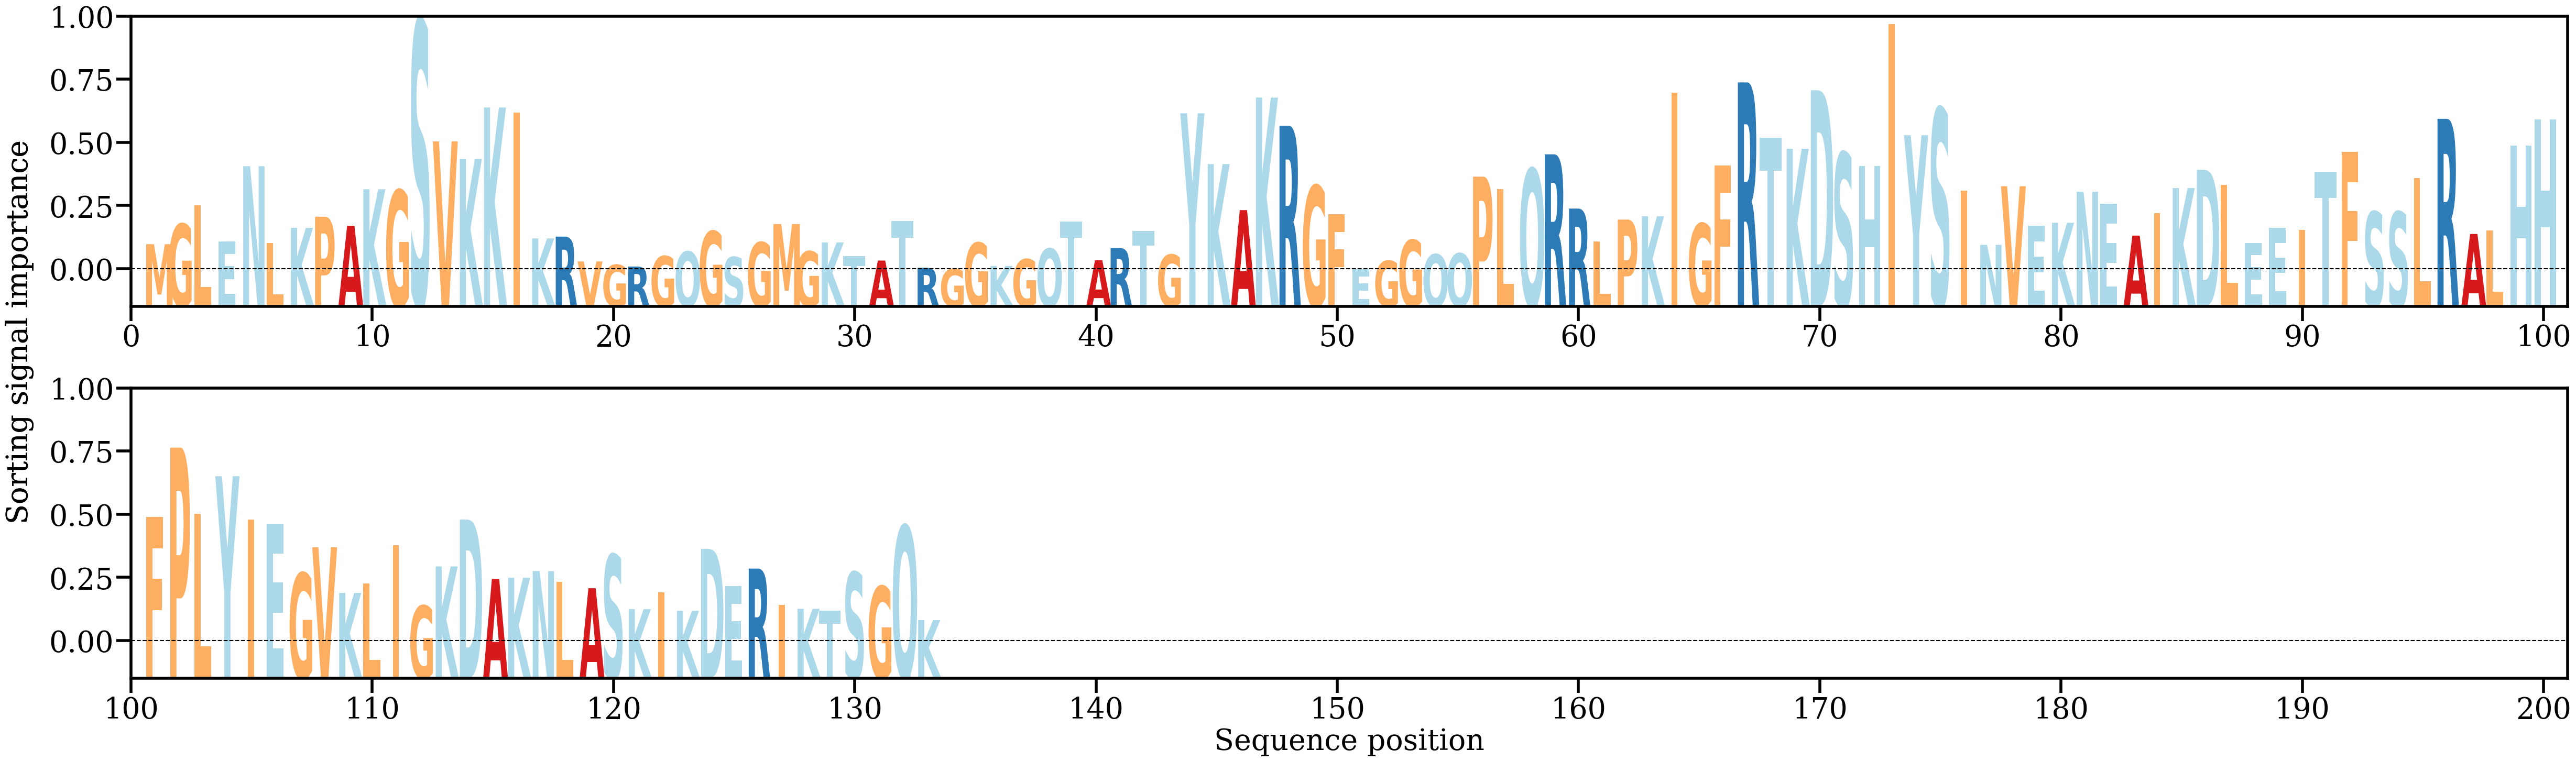

Data behind this chart, as committed beside it:
AA, Alpha
M, [0.00291048]
G, [0.00495623]
L, [0.00682459]
E, [0.00318965]
N, [0.01080847]
L, [0.00302993]
K, [0.00456541]
P, [0.00569227]
A, [0.00477459]
K, [0.00847527]
G, [0.00837228]
S, [0.02555409]
V, [0.0133174]
K, [0.01153434]
K, [0.0167561]
I, [0.01620952]
K, [0.00349295]
R, [0.00367815]
V, [0.00116451]
G, [0.00081787]
R, [0.00064733]
G, [0.00169846]
Q, [0.00215485]
G, [0.00421888]
S, [0.001605]
G, [0.00309522]
M, [0.00494834]
G, [0.00218091]
K, [0.00308574]
T, [0.00169975]
A, [0.00125172]
T, [0.00527016]
R, [0.00052046]
G, [0.00040806]
G, [0.00305076]
K, [0.00070225]
G, [0.00139175]
Q, [0.00246239]
T, [0.00522323]
A, [0.00128536]
R, [0.00252502]
T, [0.00427296]
G, [0.00184641]
Y, [0.01616132]
K, [0.0110207]
A, [0.00635816]
K, [0.01776129]
R, [0.01490596]
G, [0.00882784]
F, [0.00595464]
E, [0.00037247]
G, [0.00122968]
G, [0.00333185]
Q, [0.00188634]
Q, [0.00197493]
P, [0.00975266]
L, [0.00847032]
Q, [0.01053952]
R, [0.01200959]
R, [0.00651666]
... 73 more rows
